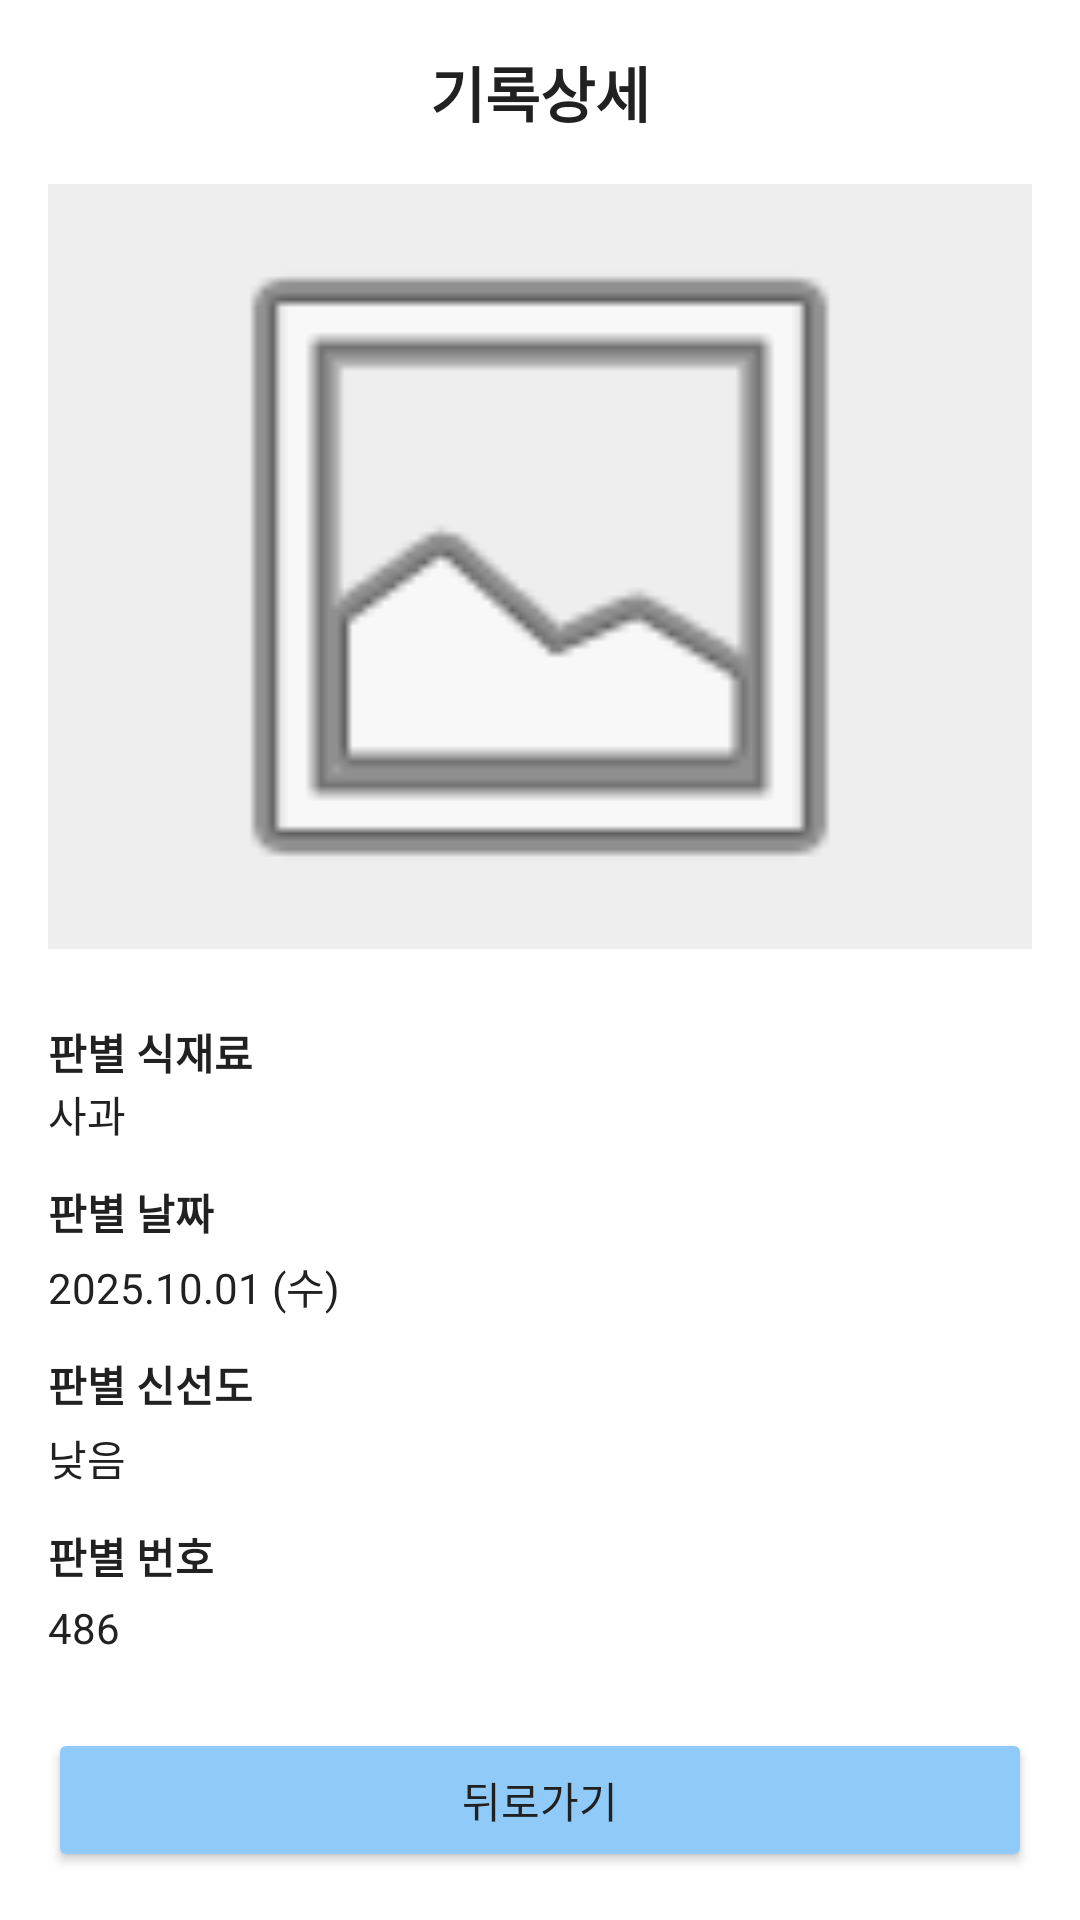

Reconstruct the res/layout file that produces this screen, plus the resources it refers to.
<!-- AndroidManifest.xml: application theme Theme.Caps_project -->
<!-- res/layout/activity_record_detail.xml -->
<?xml version="1.0" encoding="utf-8"?>
<androidx.constraintlayout.widget.ConstraintLayout
    xmlns:app="http://schemas.android.com/apk/res-auto"
    xmlns:android="http://schemas.android.com/apk/res/android"
    android:layout_width="match_parent"
    android:layout_height="match_parent"
    android:padding="16dp"
    android:background="#FFFFFF">

    <androidx.constraintlayout.widget.ConstraintLayout
        android:layout_width="match_parent"
        android:layout_height="match_parent"
        app:layout_constraintTop_toTopOf="parent"
        app:layout_constraintBottom_toBottomOf="parent">

        <TextView
            android:id="@+id/tv_title"
            android:layout_width="match_parent"
            android:layout_height="wrap_content"
            android:text="기록상세"
            android:textStyle="bold"
            android:textSize="20sp"
            android:gravity="center"
            android:paddingBottom="16dp"
            app:layout_constraintTop_toTopOf="parent"
            app:layout_constraintBottom_toTopOf="@+id/img_record"
            app:layout_constraintStart_toStartOf="parent"
            app:layout_constraintEnd_toEndOf="parent"/>

        
        <ImageView
            android:id="@+id/img_record"
            android:layout_width="match_parent"
            android:layout_height="0dp"
            android:background="#EEEEEE"
            android:src="@android:drawable/ic_menu_gallery"
            app:layout_constraintTop_toBottomOf="@+id/tv_title"
            app:layout_constraintBottom_toTopOf="@+id/label_discernment_name"/>

        
        <TextView
            android:id="@+id/label_discernment_name"
            android:layout_width="match_parent"
            android:layout_height="wrap_content"
            android:text="판별 식재료"
            android:textStyle="bold"
            android:layout_marginTop="24dp"
            android:layout_marginBottom="4dp"
            app:layout_constraintTop_toBottomOf="@+id/img_record"
            app:layout_constraintStart_toStartOf="parent"
            app:layout_constraintEnd_toEndOf="parent"/>

        <TextView
            android:id="@+id/tv_name"
            android:layout_width="match_parent"
            android:layout_height="wrap_content"
            android:text="사과"
            android:layout_marginBottom="12dp"
            app:layout_constraintTop_toBottomOf="@+id/label_discernment_name"
            app:layout_constraintBottom_toTopOf="@+id/label_discernment_date"
            app:layout_constraintStart_toStartOf="parent"
            app:layout_constraintEnd_toEndOf="parent" />

        
        <TextView
            android:id="@+id/label_discernment_date"
            android:layout_width="match_parent"
            android:layout_height="wrap_content"
            android:text="판별 날짜"
            android:textStyle="bold"
            android:layout_marginBottom="4dp"
            app:layout_constraintTop_toBottomOf="@+id/tv_name"
            app:layout_constraintBottom_toTopOf="@+id/tv_date"
            app:layout_constraintStart_toStartOf="parent"
            app:layout_constraintEnd_toEndOf="parent" />

        <TextView
            android:id="@+id/tv_date"
            android:layout_width="match_parent"
            android:layout_height="wrap_content"
            android:text="2025.10.01 (수)"
            android:layout_marginBottom="12dp"
            app:layout_constraintTop_toBottomOf="@+id/label_discernment_date"
            app:layout_constraintBottom_toTopOf="@+id/label_discernment_level"
            app:layout_constraintStart_toStartOf="parent"
            app:layout_constraintEnd_toEndOf="parent" />

        
        <TextView
            android:id="@+id/label_discernment_level"
            android:layout_width="match_parent"
            android:layout_height="wrap_content"
            android:text="판별 신선도"
            android:textStyle="bold"
            android:layout_marginBottom="4dp"
            app:layout_constraintTop_toBottomOf="@+id/tv_date"
            app:layout_constraintBottom_toTopOf="@+id/tv_freshness"
            app:layout_constraintStart_toStartOf="parent"
            app:layout_constraintEnd_toEndOf="parent" />

        <TextView
            android:id="@+id/tv_freshness"
            android:layout_width="match_parent"
            android:layout_height="wrap_content"
            android:text="낮음"
            android:layout_marginBottom="12dp"
            app:layout_constraintTop_toBottomOf="@+id/label_discernment_level"
            app:layout_constraintBottom_toTopOf="@+id/label_discernment_id"
            app:layout_constraintStart_toStartOf="parent"
            app:layout_constraintEnd_toEndOf="parent" />

        
        <TextView
            android:id="@+id/label_discernment_id"
            android:layout_width="match_parent"
            android:layout_height="wrap_content"
            android:text="판별 번호"
            android:textStyle="bold"
            android:layout_marginBottom="4dp"
            app:layout_constraintTop_toBottomOf="@+id/tv_freshness"
            app:layout_constraintBottom_toTopOf="@+id/tv_number"
            app:layout_constraintStart_toStartOf="parent"
            app:layout_constraintEnd_toEndOf="parent" />

        <TextView
            android:id="@+id/tv_number"
            android:layout_width="match_parent"
            android:layout_height="wrap_content"
            android:text="486"
            android:layout_marginBottom="24dp"
            app:layout_constraintTop_toBottomOf="@+id/label_discernment_id"
            app:layout_constraintBottom_toTopOf="@+id/btn_back"
            app:layout_constraintStart_toStartOf="parent"
            app:layout_constraintEnd_toEndOf="parent" />

        <Button
            android:id="@+id/btn_back"
            android:layout_width="match_parent"
            android:layout_height="wrap_content"
            android:text="뒤로가기"
            android:backgroundTint="#90CAF9"
            app:layout_constraintTop_toBottomOf="@+id/tv_number"
            app:layout_constraintBottom_toBottomOf="parent"
            app:layout_constraintStart_toStartOf="parent"
            app:layout_constraintEnd_toEndOf="parent"/>
    </androidx.constraintlayout.widget.ConstraintLayout>
</androidx.constraintlayout.widget.ConstraintLayout>
<!-- resources referenced by this layout -->
<resources>
  <style name="Theme.Caps_project" parent="Base.Theme.Caps_project" />
  <style name="Base.Theme.Caps_project" parent="Theme.Material3.DayNight.NoActionBar">
          <item name="colorPrimary">@color/colorPrimary</item>
          <item name="android:colorBackground">@color/backgroundColor</item>
          <item name="android:textColor">@color/textColorPrimary</item>
      </style>
  <color name="colorPrimary">#4CAF50</color>
  <color name="backgroundColor">#FFFFFF</color>
  <color name="textColorPrimary">#212121</color>
</resources>
